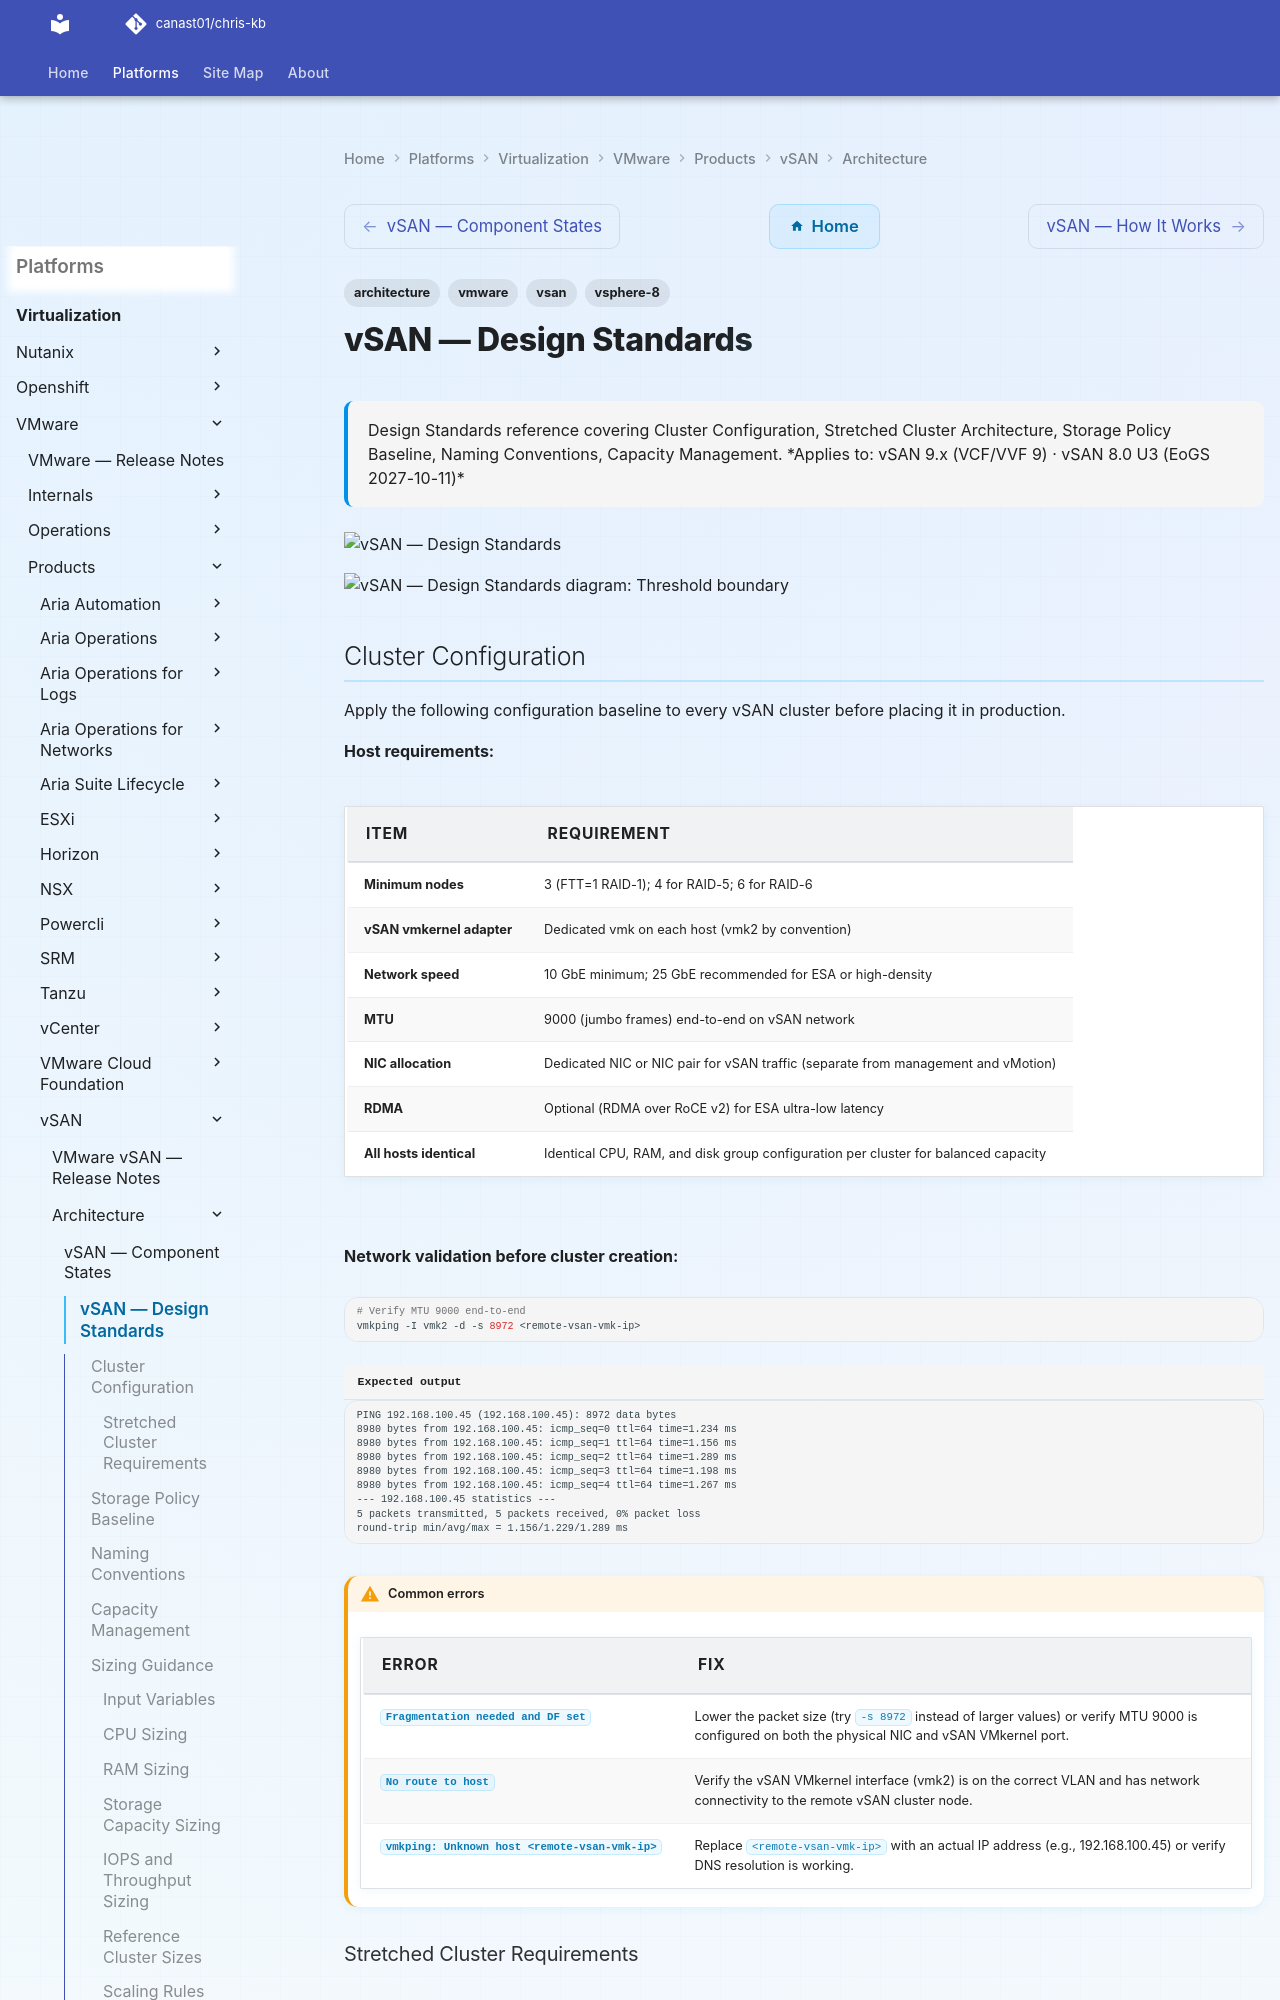

repository: canast01/chris-kb · page: virtualization/vmware/products/vsan/architecture/design-standards/index.html · generator: mkdocs

---
tags:
  - architecture
  - vmware
  - vsan
  - vsphere-8
description: "Design Standards reference covering Cluster Configuration, Stretched Cluster Architecture, Storage Policy Baseline, Naming Conventions, Capacity..."
---
# vSAN — Design Standards

<div class="kb-summary">
Design Standards reference covering Cluster Configuration, Stretched Cluster Architecture, Storage Policy Baseline, Naming Conventions, Capacity Management.

*Applies to: vSAN 9.x (VCF/VVF 9) · vSAN 8.0 U3 (EoGS 2027-10-11)*
</div>
![vSAN — Design Standards](../../../../../assets/virtualization-vmware-vsan-architecture-design-standards.svg)

```vegalite
{
  "$schema": "https://vega.github.io/schema/vega-lite/v5.json",
  "title": {
    "text": "Design Standards \u2014 Thresholds",
    "fontSize": 13,
    "fontWeight": "normal"
  },
  "width": 480,
  "height": {
    "step": 26
  },
  "data": {
    "values": [
      {
        "metric": "> 80% used capacity",
        "zone": "Safe",
        "val": 80
      },
      {
        "metric": "> 80% used capacity",
        "zone": "Alert",
        "val": 20
      }
    ]
  },
  "mark": {
    "type": "bar",
    "cornerRadiusEnd": 3
  },
  "encoding": {
    "y": {
      "field": "metric",
      "type": "nominal",
      "axis": {
        "title": null,
        "labelLimit": 200
      },
      "sort": null
    },
    "x": {
      "field": "val",
      "type": "quantitative",
      "stack": "normalize",
      "axis": {
        "title": "Threshold boundary",
        "format": ".0%"
      }
    },
    "color": {
      "field": "zone",
      "type": "nominal",
      "scale": {
        "domain": [
          "Safe",
          "Alert"
        ],
        "range": [
          "#15803d",
          "#dc2626"
        ]
      },
      "legend": {
        "title": "Zone"
      }
    },
    "order": {
      "field": "zone",
      "sort": [
        "Safe",
        "Alert"
      ]
    },
    "tooltip": [
      {
        "field": "metric",
        "type": "nominal",
        "title": "Metric"
      },
      {
        "field": "zone",
        "type": "nominal",
        "title": "Zone"
      },
      {
        "field": "val",
        "type": "quantitative",
        "title": "Segment %",
        "format": ".0f"
      }
    ]
  }
}
```
